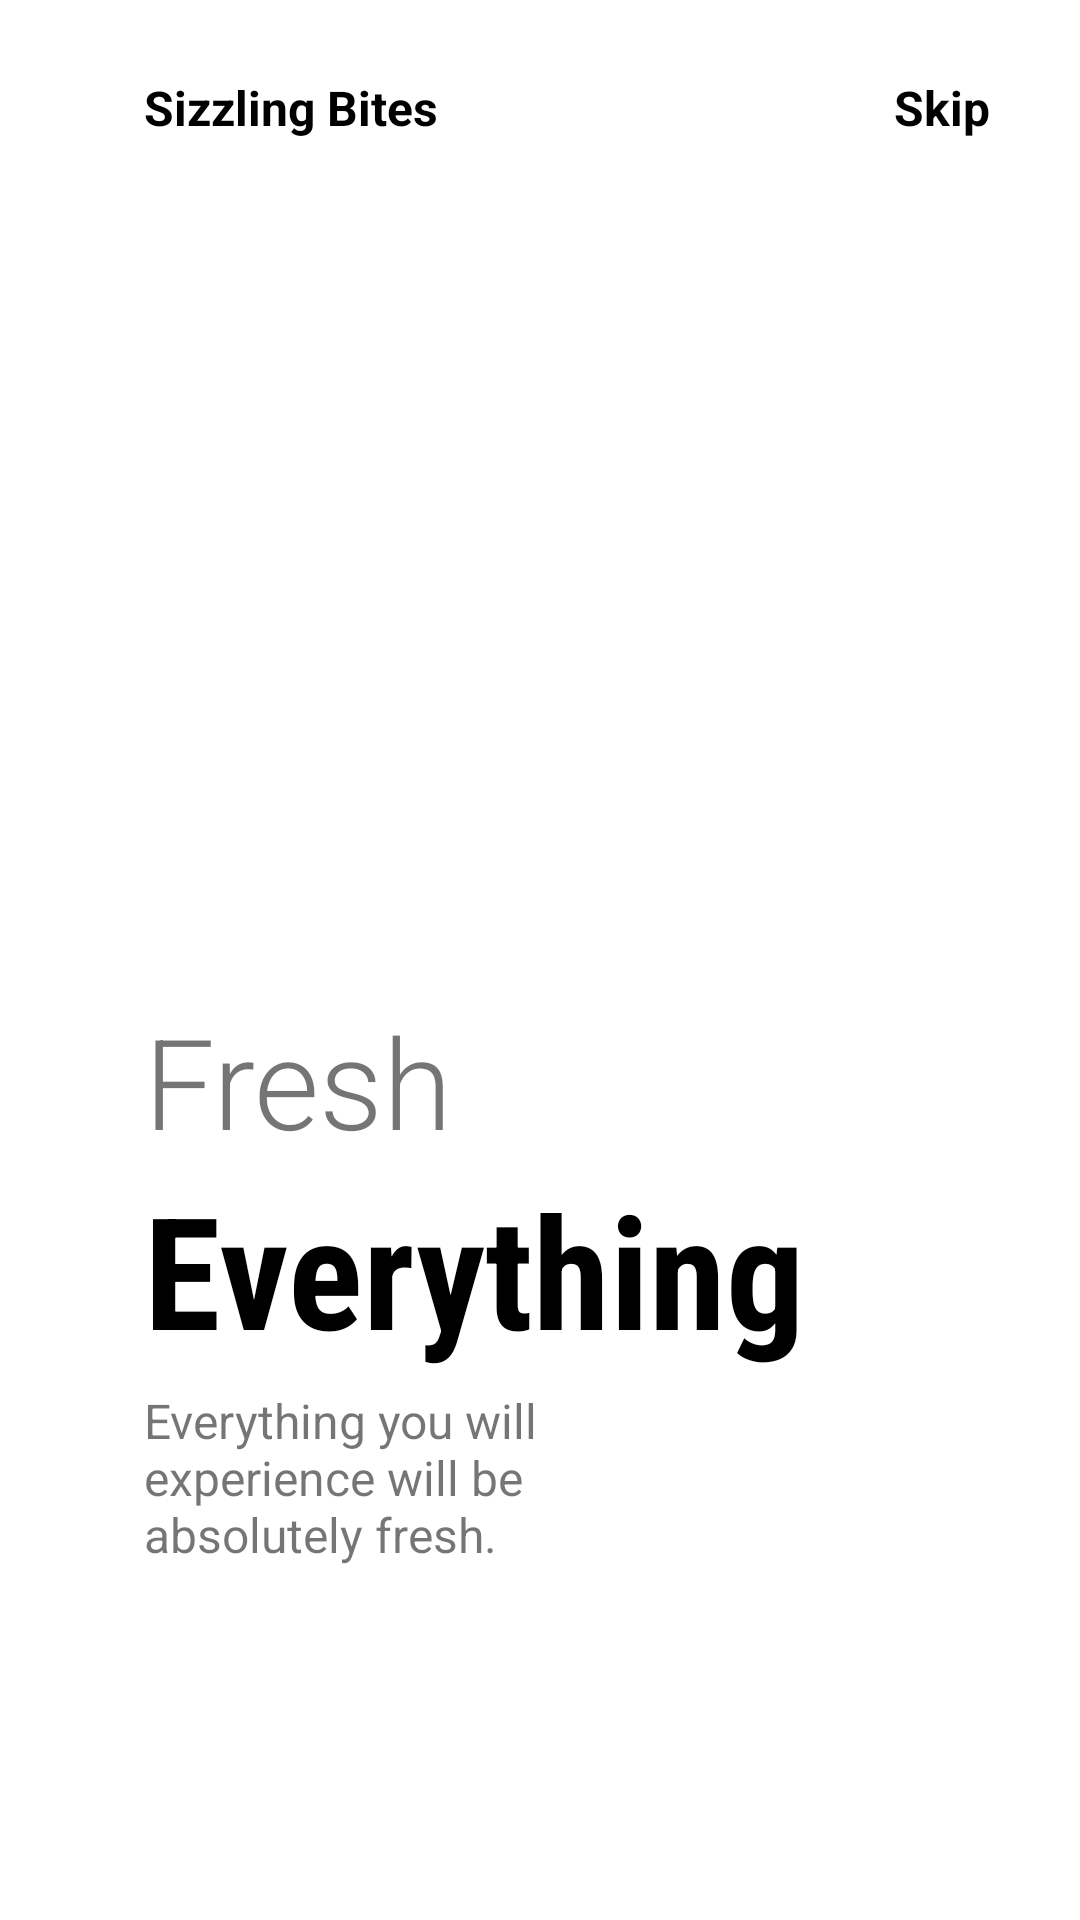

The Android layout XML behind this screen, and the referenced resources:
<!-- AndroidManifest.xml: application theme AppTheme -->
<!-- res/layout/fragment_fragement_on_boarding1.xml -->
<?xml version="1.0" encoding="utf-8"?>
<androidx.constraintlayout.widget.ConstraintLayout xmlns:android="http://schemas.android.com/apk/res/android"
    xmlns:app="http://schemas.android.com/apk/res-auto"
    xmlns:tools="http://schemas.android.com/tools"
    android:layout_width="match_parent"
    android:layout_height="match_parent"
    tools:context=".fragement_on_boarding1"
    android:background="@color/White"
    >


    <ImageView
        android:id="@+id/imageView"
        android:layout_width="200dp"
        android:layout_height="200dp"
        android:src="@drawable/img1"
        app:layout_constraintBottom_toBottomOf="parent"
        app:layout_constraintEnd_toEndOf="parent"
        app:layout_constraintHorizontal_bias=".3"
        app:layout_constraintStart_toStartOf="parent"
        app:layout_constraintTop_toTopOf="parent"
        app:layout_constraintVertical_bias=".3" />

    <TextView
        android:id="@+id/textView"
        android:layout_width="wrap_content"
        android:layout_height="wrap_content"
        android:layout_marginTop="25dp"
        android:text="Sizzling Bites"
        android:textColor="@color/Black"
        android:textSize="16sp"
        android:textStyle="bold"
        app:layout_constraintBottom_toTopOf="@+id/imageView"
        app:layout_constraintEnd_toEndOf="parent"
        app:layout_constraintHorizontal_bias="0"
        app:layout_constraintStart_toStartOf="@+id/imageView"
        app:layout_constraintTop_toTopOf="parent"
        app:layout_constraintVertical_bias="0" />

    <TextView
        android:layout_width="wrap_content"
        android:layout_height="wrap_content"
        android:layout_marginEnd="30dp"
        android:text="Skip"
        android:textColor="@color/Black"
        android:textSize="16sp"
        android:textStyle="bold"
        app:layout_constraintBottom_toBottomOf="@+id/textView"
        app:layout_constraintEnd_toEndOf="parent"
        app:layout_constraintHorizontal_bias="1"
        app:layout_constraintStart_toEndOf="@+id/textView"
        app:layout_constraintTop_toTopOf="@+id/textView" />


    <TextView
        android:id="@+id/textView2"
        android:layout_width="wrap_content"
        android:layout_height="wrap_content"
        android:fontFamily="sans-serif-light"
        android:text="Fresh"
        android:textSize="42sp"
        app:layout_constraintBottom_toBottomOf="parent"
        app:layout_constraintEnd_toEndOf="parent"
        app:layout_constraintHorizontal_bias="0"
        app:layout_constraintStart_toStartOf="@+id/imageView"
        app:layout_constraintTop_toBottomOf="@+id/imageView"
        app:layout_constraintVertical_bias="0" />


    <TextView
        android:id="@+id/textView3"
        android:layout_width="wrap_content"
        android:layout_height="wrap_content"
        android:fontFamily="sans-serif-condensed"
        android:text="Everything"
        android:textColor="@color/Black"
        android:textSize="52sp"
        android:textStyle="bold"
        app:layout_constraintBottom_toBottomOf="parent"
        app:layout_constraintEnd_toEndOf="parent"
        app:layout_constraintHorizontal_bias="0"
        app:layout_constraintStart_toStartOf="@+id/textView2"
        app:layout_constraintTop_toBottomOf="@+id/textView2"
        app:layout_constraintVertical_bias="0" />

    <TextView
        android:id="@+id/textView4"
        android:layout_width="0dp"
        android:layout_height="0dp"
        android:layout_marginTop="5dp"
        android:text="Everything you will experience will be absolutely fresh."
        android:textSize="16sp"
        app:layout_constraintBottom_toBottomOf="parent"
        app:layout_constraintEnd_toEndOf="parent"
        app:layout_constraintHeight_percent=".1"
        app:layout_constraintHorizontal_bias="0"
        app:layout_constraintStart_toStartOf="@+id/textView3"
        app:layout_constraintTop_toBottomOf="@+id/textView3"
        app:layout_constraintVertical_bias="0"
        app:layout_constraintWidth_percent=".5" />

    <ImageView
        android:layout_width="50dp"
        android:layout_height="10dp"
        android:layout_marginLeft="5dp"
        android:src="@drawable/tab1"
        app:layout_constraintBottom_toBottomOf="parent"
        app:layout_constraintEnd_toEndOf="parent"
        app:layout_constraintHorizontal_bias="0"
        app:layout_constraintStart_toStartOf="@+id/textView4"
        app:layout_constraintTop_toBottomOf="@+id/textView4"
        app:layout_constraintVertical_bias=".6" />


</androidx.constraintlayout.widget.ConstraintLayout>
<!-- resources referenced by this layout -->
<resources>
  <color name="Black">#000000</color>
  <color name="White">#FFFFFF</color>
  <style name="AppTheme" parent="Theme.AppCompat.Light.NoActionBar">
          
          <item name="colorPrimary">@color/colorPrimary</item>
          <item name="colorPrimaryDark">@color/colorPrimaryDark</item>
          <item name="colorAccent">@color/colorAccent</item>
  
  
          <item name="android:windowBackground">@null</item>
          <item name="android:windowDisablePreview">true</item>
  
      </style>
  <color name="colorPrimary">#6200EE</color>
  <color name="colorPrimaryDark">#3700B3</color>
  <color name="colorAccent">#DC5986</color>
</resources>
